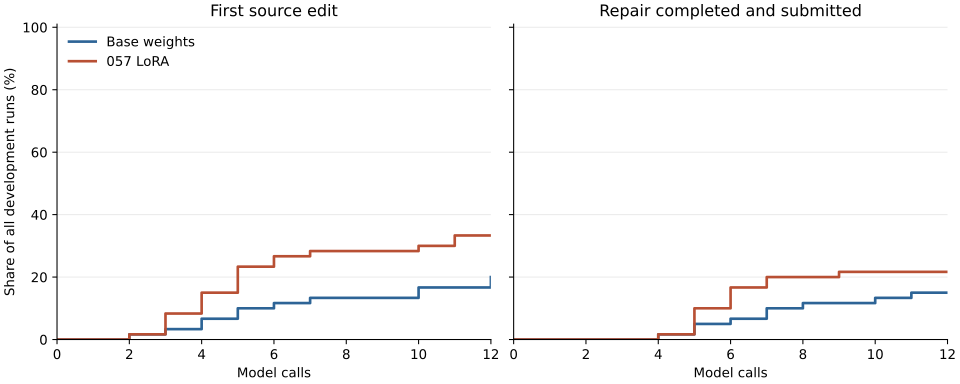

Data behind this chart, as committed beside it:
call, edited_base, completed_base, edited_candidate, completed_candidate
0, 0.0, 0.0, 0.0, 0.0
1, 0.0, 0.0, 0.0, 0.0
2, 0.01667, 0.0, 0.01667, 0.0
3, 0.03333, 0.0, 0.08333, 0.0
4, 0.06667, 0.01667, 0.15, 0.01667
5, 0.1, 0.05, 0.2333, 0.1
6, 0.1167, 0.06667, 0.2667, 0.1667
7, 0.1333, 0.1, 0.2833, 0.2
8, 0.1333, 0.1167, 0.2833, 0.2
9, 0.1333, 0.1167, 0.2833, 0.2167
10, 0.1667, 0.1333, 0.3, 0.2167
11, 0.1667, 0.15, 0.3333, 0.2167
12, 0.2, 0.15, 0.3333, 0.2167
